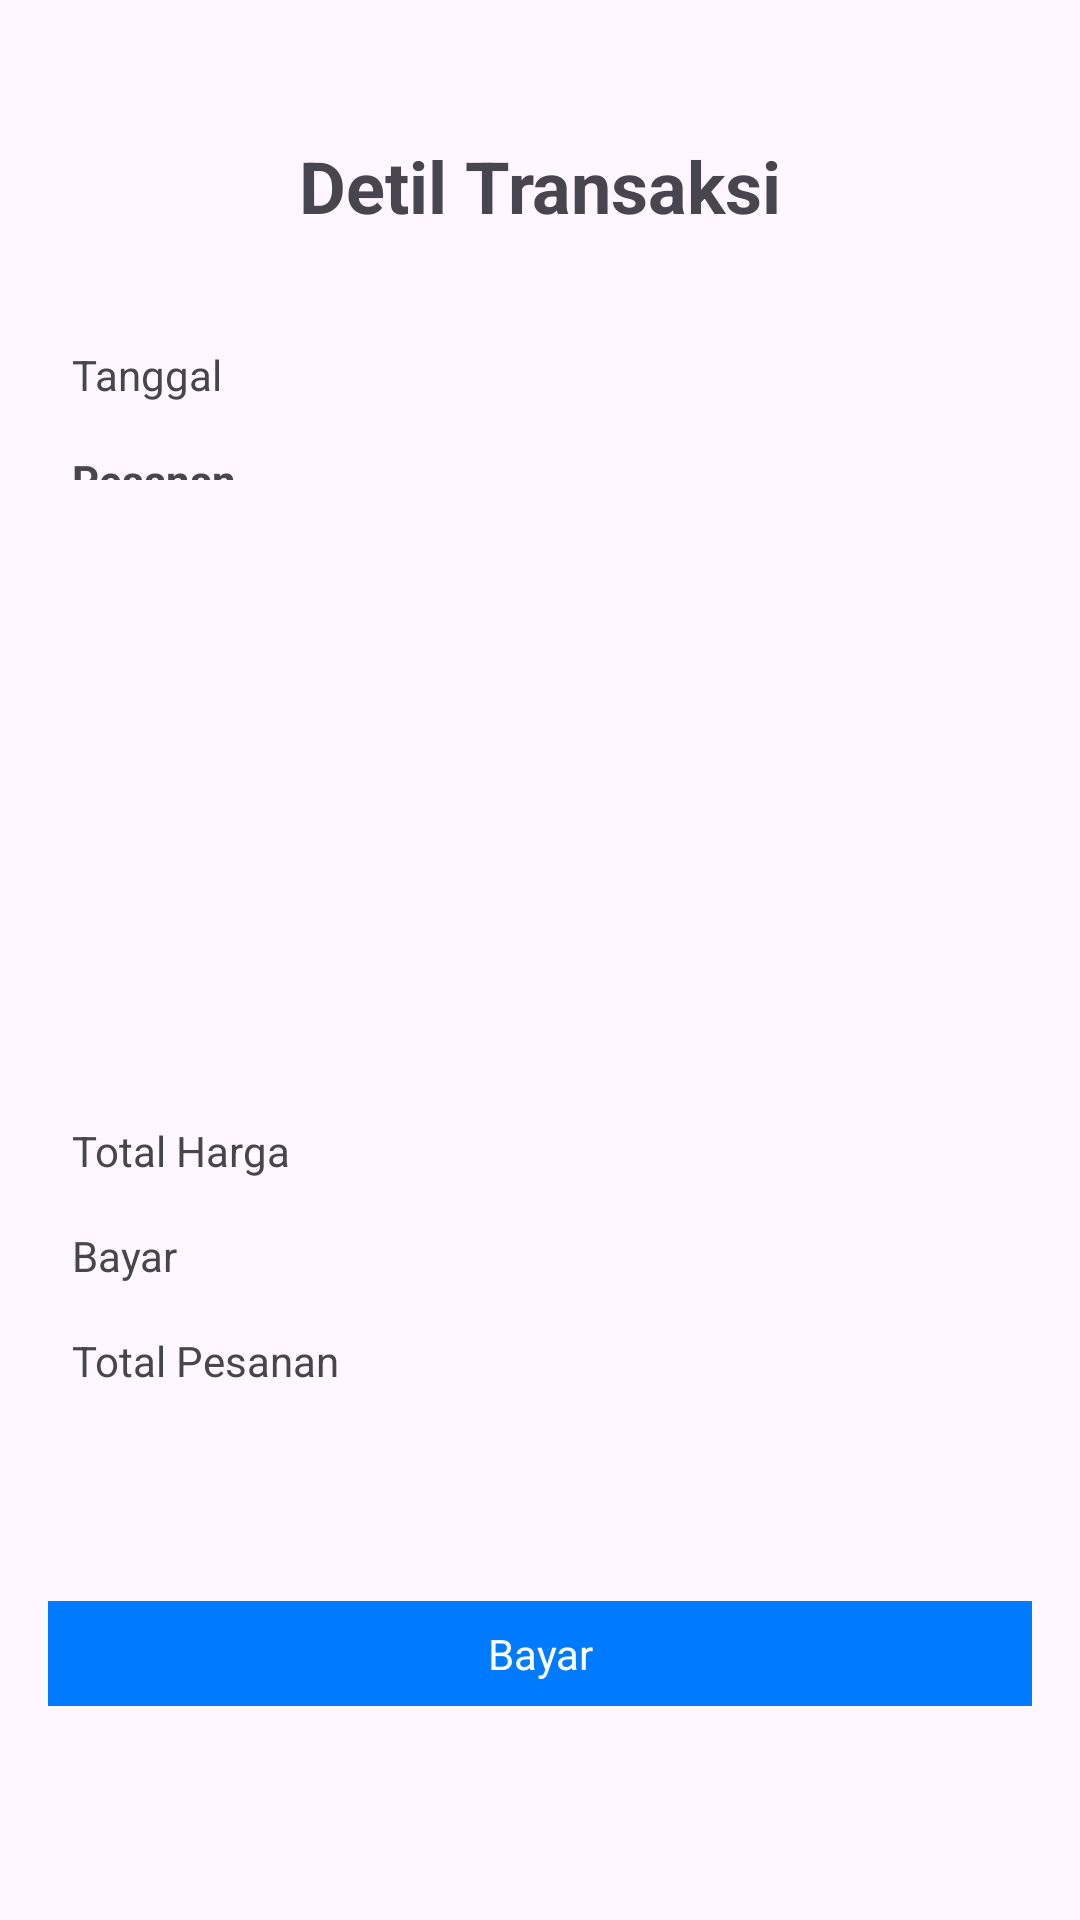

This screen was rendered from an Android layout file. Write that file and the resources it references.
<!-- AndroidManifest.xml: application theme Theme.KasirCafeApp -->
<!-- res/layout/fragment_detil_transaksi.xml -->
<?xml version="1.0" encoding="utf-8"?>
<FrameLayout xmlns:android="http://schemas.android.com/apk/res/android"
    xmlns:tools="http://schemas.android.com/tools"
    android:layout_width="match_parent"
    android:layout_height="match_parent"
    xmlns:app="http://schemas.android.com/apk/res-auto"
    android:padding="16dp"
    tools:context=".ui.view.fragment.DetilTransaksiFragment">

    <androidx.constraintlayout.widget.ConstraintLayout
        android:layout_width="match_parent"
        android:layout_height="match_parent">

        <TextView
            android:id="@+id/textView"
            android:layout_width="wrap_content"
            android:layout_height="wrap_content"
            android:text="@string/detil_transaksi"
            android:textSize="24sp"
            android:textStyle="bold"
            app:layout_constraintBottom_toTopOf="@+id/guideline_top"
            app:layout_constraintEnd_toEndOf="parent"
            app:layout_constraintStart_toStartOf="parent"
            app:layout_constraintTop_toTopOf="parent" />

        <androidx.constraintlayout.widget.Guideline
            android:id="@+id/guideline_mid"
            android:layout_width="wrap_content"
            android:layout_height="wrap_content"
            android:orientation="vertical"
            app:layout_constraintGuide_percent="0.5" />

        <androidx.constraintlayout.widget.Guideline
            android:id="@+id/guideline_mid_horizontal"
            android:layout_width="wrap_content"
            android:layout_height="wrap_content"
            android:orientation="horizontal"
            app:layout_constraintGuide_percent="0.25" />

        <androidx.constraintlayout.widget.Guideline
            android:id="@+id/guideline_mid_horizontal2"
            android:layout_width="wrap_content"
            android:layout_height="wrap_content"
            android:orientation="horizontal"
            app:layout_constraintGuide_begin="350dp" />

        <androidx.constraintlayout.widget.Guideline
            android:id="@+id/guideline_bottom"
            android:layout_width="wrap_content"
            android:layout_height="wrap_content"
            android:orientation="horizontal"
            app:layout_constraintGuide_percent="0.76" />

        <androidx.constraintlayout.widget.Guideline
            android:id="@+id/guideline_top"
            android:layout_width="wrap_content"
            android:layout_height="wrap_content"
            android:orientation="horizontal"
            app:layout_constraintGuide_percent="0.15" />

        <LinearLayout
            android:id="@+id/linearLayout"
            android:layout_width="0dp"
            android:layout_height="0dp"
            android:orientation="vertical"
            app:layout_constraintBottom_toBottomOf="@id/guideline_mid_horizontal"
            app:layout_constraintEnd_toEndOf="@id/guideline_mid"
            app:layout_constraintStart_toStartOf="parent"
            app:layout_constraintTop_toTopOf="@id/guideline_top">

            <TextView
                android:layout_width="wrap_content"
                android:layout_height="wrap_content"
                android:padding="8dp"
                android:text="@string/tanggal" />

            <TextView
                android:layout_width="match_parent"
                android:layout_height="wrap_content"
                android:padding="8dp"
                android:textStyle="bold"
                android:text="@string/pesanan" />
        </LinearLayout>

        <LinearLayout
            android:layout_width="0dp"
            android:layout_height="0dp"
            app:layout_constraintBottom_toTopOf="@+id/guideline_mid_horizontal"
            app:layout_constraintEnd_toEndOf="parent"
            app:layout_constraintStart_toEndOf="@+id/linearLayout"
            app:layout_constraintTop_toTopOf="@+id/guideline_top">

            <TextView
                android:id="@+id/tv_tanggal_transaksi"
                android:layout_width="match_parent"
                android:layout_height="wrap_content"
                android:padding="8dp"
                tools:text="2024-12-28 12:00:34 WIB"/>

        </LinearLayout>

        <LinearLayout
            android:layout_width="0dp"
            android:layout_height="0dp"
            app:layout_constraintStart_toStartOf="parent"
            app:layout_constraintEnd_toEndOf="@id/guideline_mid"
            app:layout_constraintTop_toTopOf="@id/guideline_mid_horizontal"
            app:layout_constraintBottom_toBottomOf="@id/guideline_mid_horizontal2">

            <TextView
                android:id="@+id/tv_nama_pesanan_transaksi"
                android:layout_width="match_parent"
                android:layout_height="wrap_content"
                android:text=""
                android:textStyle="bold"
                android:padding="8dp"
                tools:text="Coffe \nCoffe \nLatte \nIce tea \nSate"/>
        </LinearLayout>

        <LinearLayout
            android:layout_width="0dp"
            android:layout_height="0dp"
            app:layout_constraintStart_toStartOf="@id/guideline_mid"
            app:layout_constraintEnd_toEndOf="parent"
            app:layout_constraintTop_toTopOf="@id/guideline_mid_horizontal"
            app:layout_constraintBottom_toBottomOf="@id/guideline_mid_horizontal2">

            <TextView
                android:id="@+id/tv_total_transaksi"
                android:layout_width="match_parent"
                android:layout_height="wrap_content"
                android:padding="8dp"
                android:textStyle="bold"
                android:text=""
                tools:text="Rp 50.000,00"/>

        </LinearLayout>

        <LinearLayout
            android:layout_width="0dp"
            android:layout_height="0dp"
            android:orientation="vertical"
            app:layout_constraintStart_toStartOf="parent"
            app:layout_constraintEnd_toEndOf="@id/guideline_mid"
            app:layout_constraintTop_toTopOf="@id/guideline_mid_horizontal2"
            app:layout_constraintBottom_toBottomOf="@id/guideline_bottom">

            <TextView
                android:layout_width="match_parent"
                android:layout_height="wrap_content"
                android:text="@string/total_harga"
                android:padding="8dp"/>

            <TextView
                android:layout_width="match_parent"
                android:layout_height="wrap_content"
                android:text="@string/bayar"
                android:padding="8dp"/>

            <TextView
                android:layout_width="match_parent"
                android:layout_height="wrap_content"
                android:text="@string/total_pesanan"
                android:padding="8dp"/>

            <TextView
                android:layout_width="match_parent"
                android:layout_height="wrap_content"
                android:text="@string/sub_total"
                android:visibility="gone"
                android:padding="8dp"/>

            <TextView
                android:layout_width="match_parent"
                android:layout_height="wrap_content"
                android:text="@string/total"
                android:visibility="gone"
                android:padding="8dp"/>

            <TextView
                android:layout_width="match_parent"
                android:layout_height="wrap_content"
                android:text="@string/kembalian"
                android:padding="8dp"/>
        </LinearLayout>

        <LinearLayout
            android:layout_width="0dp"
            android:layout_height="0dp"
            android:orientation="vertical"
            app:layout_constraintTop_toTopOf="@id/guideline_mid_horizontal2"
            app:layout_constraintBottom_toBottomOf="@id/guideline_bottom"
            app:layout_constraintStart_toStartOf="@id/guideline_mid"
            app:layout_constraintEnd_toEndOf="parent">

            <TextView
                android:id="@+id/tv_total_harga"
                android:layout_width="match_parent"
                android:layout_height="wrap_content"
                android:padding="8dp"
                android:textStyle="bold"
                android:text=""
                tools:text="Rp. 125.000,00"/>

            <TextView
                android:id="@+id/tv_jumlah_bayar"
                android:layout_width="match_parent"
                android:layout_height="wrap_content"
                android:textStyle="bold"
                android:padding="8dp"
                tools:text="Rp. 100000"/>

            <TextView
                android:id="@+id/tv_jumlah_pesanan"
                android:layout_width="match_parent"
                android:layout_height="wrap_content"
                android:text=""
                android:padding="8dp"
                android:textStyle="bold"
                tools:text="7"/>

            <TextView
                android:id="@+id/tv_nominal_kembalian"
                android:layout_width="match_parent"
                android:layout_height="wrap_content"
                android:text=""
                android:padding="8dp"
                android:textStyle="bold"
                tools:text="Rp. 50.000,00"/>

            <TextView
                android:layout_width="match_parent"
                android:layout_height="wrap_content"
                android:text=""
                android:padding="8dp"
                android:textStyle="bold"
                android:visibility="gone"
                tools:text="Rp. 50.000,00"/>

            <TextView
                android:layout_width="match_parent"
                android:layout_height="wrap_content"
                android:text=""
                android:padding="8dp"
                android:textStyle="bold"
                android:visibility="gone"
                tools:text="Rp. 10.000,00"/>

        </LinearLayout>




        <TextView
            android:id="@+id/btn_bayar_transaksi"
            android:layout_width="match_parent"
            android:layout_height="wrap_content"
            android:textAlignment="center"
            android:padding="8dp"
            android:textColor="@color/white"
            android:background="@color/gojek_blue"
            android:text="@string/bayar"
            app:layout_constraintBottom_toBottomOf="parent"
            app:layout_constraintTop_toTopOf="@+id/guideline_bottom"/>

    </androidx.constraintlayout.widget.ConstraintLayout>

</FrameLayout>
<!-- resources referenced by this layout -->
<resources>
  <color name="gojek_blue">#007BFF</color>
  <color name="white">#FFFFFFFF</color>
  <string name="bayar">Bayar</string>
  <string name="detil_transaksi">Detil Transaksi</string>
  <string name="kembalian">Kembalian</string>
  <string name="pesanan">Pesanan</string>
  <string name="sub_total">Sub Total</string>
  <string name="tanggal">Tanggal</string>
  <string name="total">Total:</string>
  <string name="total_harga">Total Harga</string>
  <string name="total_pesanan">Total Pesanan</string>
  <style name="Theme.KasirCafeApp" parent="Base.Theme.KasirCafeApp" />
  <style name="Base.Theme.KasirCafeApp" parent="Theme.Material3.DayNight.NoActionBar">
          
          
      </style>
</resources>
